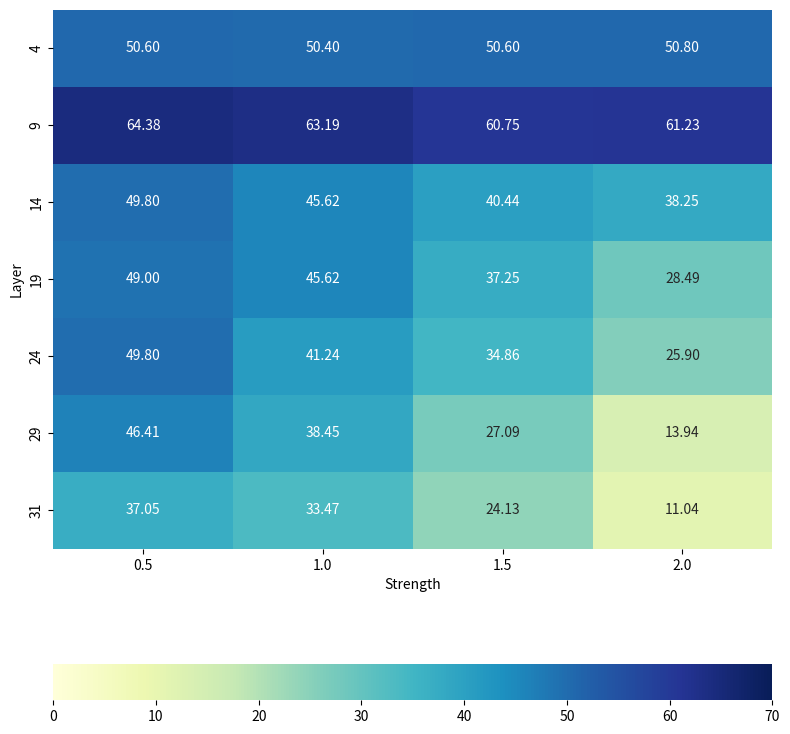

Write Python code to recreate this figure.
import json
import numpy as np
import seaborn as sns
import matplotlib.pyplot as plt
import re



def get_data(file_path):
    res = [[] for i in range(0, 32)]
    with open(file_path, "r") as file:
        for line in file:
            item = json.loads(line)
            id = item['id']
            match = re.match(r'layer_(\d+)_head_(\d+)', id)
            best_accuracy = item['best_accuracy']
            if match:
                layer_num = int(match.group(1))
                head_num = int(match.group(2))
                print(f'Layer: {layer_num}, Head: {head_num}')
            else:
                print('No match found')
            res[layer_num].append(best_accuracy)
    data = np.array(res)
    return data


def plot_3_heatmap(data1, data2, data3):
    # 创建一个包含3个子图的1行布局
    fig, axes = plt.subplots(1, 3, figsize=(20, 6))

    # 绘制第一个热力图
    sns.heatmap(data1, ax=axes[0], vmin=0, vmax=1, cmap='YlGnBu', fmt='.2f')
    axes[0].set_title('Instrauction with text (same source as training dataset)')

    # 绘制第二个热力图
    sns.heatmap(data2, ax=axes[1], vmin=0, vmax=1, cmap='YlGnBu', fmt='.2f')
    axes[1].set_title('Instrauction with text (another dataset)')

    # 绘制第三个热力图
    sns.heatmap(data3, ax=axes[2], vmin=0, vmax=1, cmap='YlGnBu', fmt='.2f')
    axes[2].set_title('Instrauction with text and image (another dataset)')

    # 调整布局
    plt.tight_layout()

    # 显示图像
    # plt.show()
    plt.savefig('images/heatmap_case24.png', bbox_inches='tight')


def plot_heatmap(data):
    plt.figure(figsize=(12, 8))
    sns.heatmap(data, vmin=0.0, vmax=70.0, cmap='YlGnBu', fmt='.2f', annot=True, cbar_kws={'orientation': 'horizontal'})  # annot=True,
    # plt.title('示例热力图')
    plt.xlabel('Head')
    plt.ylabel('Layer')

    # 调整布局
    plt.tight_layout()

    plt.show()
    # plt.savefig('images/heatmap_pos_neg_cases_regression.png', bbox_inches='tight')


def plot_layer_strength_heatmap(data):
    plt.figure(figsize=(8, 8))
    x_labels = [0.5, 1.0, 1.5, 2.0]
    y_labels = [4, 9, 14, 19, 24, 29, 31]
    sns.heatmap(data, vmin=0.0, vmax=70.0, cmap='YlGnBu', fmt='.2f', xticklabels=x_labels, yticklabels=y_labels, annot=True, cbar_kws={'orientation': 'horizontal'})  # annot=True,
    # plt.title('示例热力图')
    plt.xlabel('Strength')
    plt.ylabel('Layer')

    # 调整布局
    plt.tight_layout()

    plt.show()
    # plt.savefig('images/heatmap_pos_neg_cases_regression.png', bbox_inches='tight')




if __name__ == "__main__":

    # case 1
    # file_path1 = "result/lmalpaca_xstest/llava_v1.5_7b_probe_layer_head_new_new.json"
    # file_path2 = "result/safebench_alpaca/llava_v1.5_7b_probe_layer_head_new.json"
    # file_path3 = "result/safebench_vlguard/llava_v1.5_7b_probe_layer_head_new.json"

    #case 2
    # file_path1 = "result/safebenchalpaca_xstest/llava_v1.5_7b_probe_layer_head_new_new.json"
    # file_path2 = "result/lmalpaca/llava_v1.5_7b_probe_layer_head_on_safebenalpacaxtest.json"
    # file_path3 = "result/safebench_vlguard/llava_v1.5_7b_probe_layer_head_on_safebenalpacaxtest.json"
    # # file_path3 = "result/vlguard/llava_v1.5_7b_probe_layer_head_on_safebenalpacaxtest.json"
    #
    # data1 = get_data(file_path1)
    # data2 = get_data(file_path2)
    # data3 = get_data(file_path3)
    #
    # plot_3_heatmap(data1, data2, data3)

    # 画出利用positive 和 negative cases 得到的激活值， 来进行的probe
    # data_path = "result/vlguard/llava_v1.5_7b_probe_layer_head_on_pos_nes_cases.json"
    # data = get_data(data_path)
    # plot_heatmap(data)

    # 画出每一层以及不同强度的结果情况
    # data = [[59.04, 55.04, 59.61, 55.81], [59.53, 23.24, 22.0, 24.88], [52.87, 32.23, 8.3, 3.78], [59.39, 40.75, 27.92, 3.17], [66.16, 59.36, 19.61, 0.76], [65.78, 56.60, 0.75, 0.76], [64.15, 0.74, 0.75, 0.32]]

    data = [[50.60, 50.40, 50.60, 50.80], [64.38, 63.19, 60.75, 61.23], [49.80, 45.62, 40.44, 38.25], [49.00, 45.62, 37.25, 28.49], [49.80, 41.24, 34.86, 25.90], [46.41, 38.45, 27.09, 13.94], [37.05, 33.47, 24.13, 11.04]]
    plot_layer_strength_heatmap(data)
